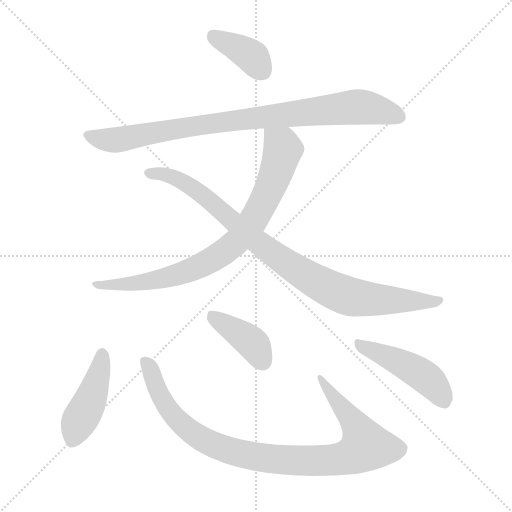
t = 0.00 s
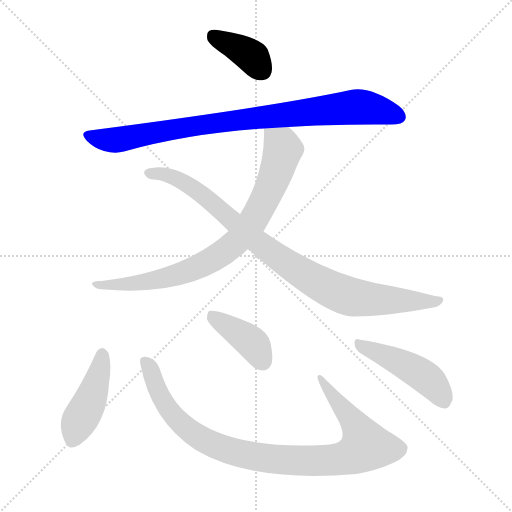
t = 1.33 s
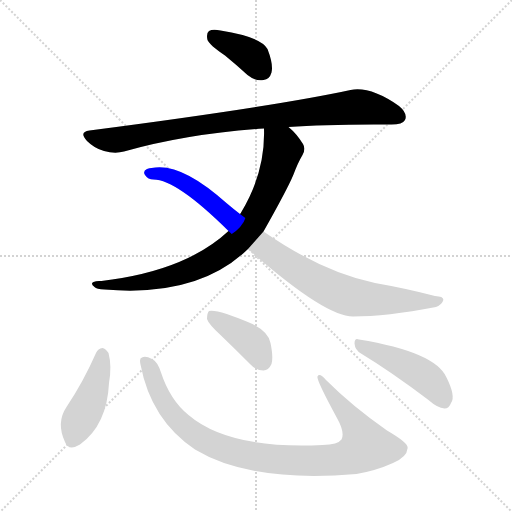
t = 2.67 s
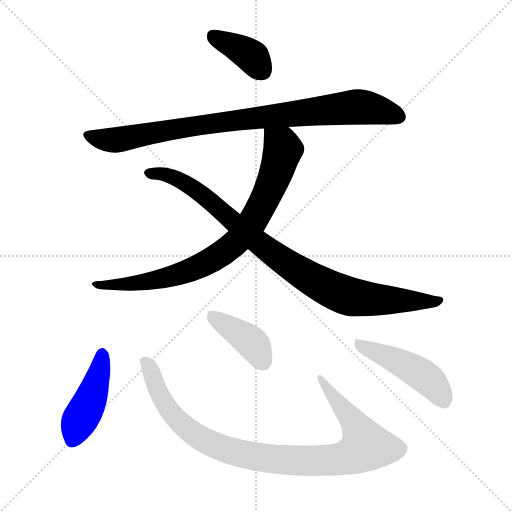
t = 4.00 s
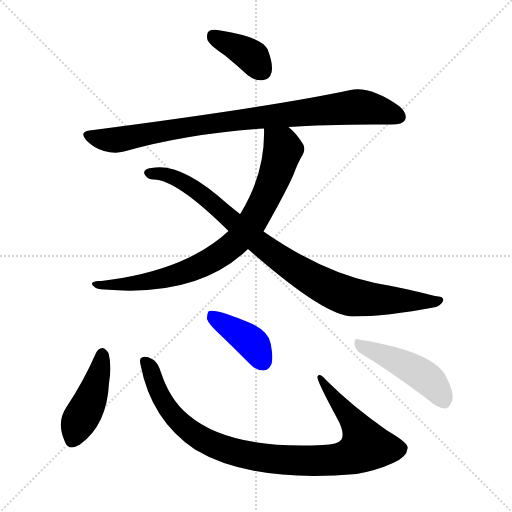
t = 5.34 s
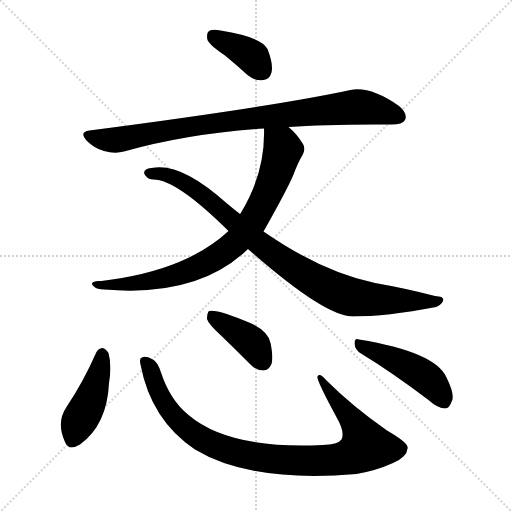
t = 6.67 s

The animated SVG that drew these frames (rendered in a browser with its animation timeline set to each time). Animation: 8 CSS @keyframes rules; one cycle of 6.67 s.

<svg version="1.1" viewBox="0 0 1024 1024" xmlns="http://www.w3.org/2000/svg">
  <g stroke="lightgray" stroke-dasharray="1,1" stroke-width="1" transform="scale(4, 4)">
    <line x1="0" y1="0" x2="256" y2="256"></line>
    <line x1="256" y1="0" x2="0" y2="256"></line>
    <line x1="128" y1="0" x2="128" y2="256"></line>
    <line x1="0" y1="128" x2="256" y2="128"></line>
  </g>
<g transform="scale(1, -1) translate(0, -900)">
   <style type="text/css">
    @keyframes keyframes0 {
      from {
       stroke: blue;
       stroke-dashoffset: 382;
       stroke-width: 128;
       }
       55% {
       animation-timing-function: step-end;
       stroke: blue;
       stroke-dashoffset: 0;
       stroke-width: 128;
       }
       to {
       stroke: black;
       stroke-width: 1024;
       }
       }
       #make-me-a-hanzi-animation-0 {
         animation: keyframes0 0.560872s both;
         animation-delay: 0.000000s;
         animation-timing-function: linear;
       }
    @keyframes keyframes1 {
      from {
       stroke: blue;
       stroke-dashoffset: 884;
       stroke-width: 128;
       }
       74% {
       animation-timing-function: step-end;
       stroke: blue;
       stroke-dashoffset: 0;
       stroke-width: 128;
       }
       to {
       stroke: black;
       stroke-width: 1024;
       }
       }
       #make-me-a-hanzi-animation-1 {
         animation: keyframes1 0.969401s both;
         animation-delay: 0.560872s;
         animation-timing-function: linear;
       }
    @keyframes keyframes2 {
      from {
       stroke: blue;
       stroke-dashoffset: 812;
       stroke-width: 128;
       }
       73% {
       animation-timing-function: step-end;
       stroke: blue;
       stroke-dashoffset: 0;
       stroke-width: 128;
       }
       to {
       stroke: black;
       stroke-width: 1024;
       }
       }
       #make-me-a-hanzi-animation-2 {
         animation: keyframes2 0.910807s both;
         animation-delay: 1.530273s;
         animation-timing-function: linear;
       }
    @keyframes keyframes3 {
      from {
       stroke: blue;
       stroke-dashoffset: 910;
       stroke-width: 128;
       }
       75% {
       animation-timing-function: step-end;
       stroke: blue;
       stroke-dashoffset: 0;
       stroke-width: 128;
       }
       to {
       stroke: black;
       stroke-width: 1024;
       }
       }
       #make-me-a-hanzi-animation-3 {
         animation: keyframes3 0.990560s both;
         animation-delay: 2.441081s;
         animation-timing-function: linear;
       }
    @keyframes keyframes4 {
      from {
       stroke: blue;
       stroke-dashoffset: 437;
       stroke-width: 128;
       }
       59% {
       animation-timing-function: step-end;
       stroke: blue;
       stroke-dashoffset: 0;
       stroke-width: 128;
       }
       to {
       stroke: black;
       stroke-width: 1024;
       }
       }
       #make-me-a-hanzi-animation-4 {
         animation: keyframes4 0.605632s both;
         animation-delay: 3.431641s;
         animation-timing-function: linear;
       }
    @keyframes keyframes5 {
      from {
       stroke: blue;
       stroke-dashoffset: 958;
       stroke-width: 128;
       }
       76% {
       animation-timing-function: step-end;
       stroke: blue;
       stroke-dashoffset: 0;
       stroke-width: 128;
       }
       to {
       stroke: black;
       stroke-width: 1024;
       }
       }
       #make-me-a-hanzi-animation-5 {
         animation: keyframes5 1.029622s both;
         animation-delay: 4.037272s;
         animation-timing-function: linear;
       }
    @keyframes keyframes6 {
      from {
       stroke: blue;
       stroke-dashoffset: 400;
       stroke-width: 128;
       }
       57% {
       animation-timing-function: step-end;
       stroke: blue;
       stroke-dashoffset: 0;
       stroke-width: 128;
       }
       to {
       stroke: black;
       stroke-width: 1024;
       }
       }
       #make-me-a-hanzi-animation-6 {
         animation: keyframes6 0.575521s both;
         animation-delay: 5.066895s;
         animation-timing-function: linear;
       }
    @keyframes keyframes7 {
      from {
       stroke: blue;
       stroke-dashoffset: 464;
       stroke-width: 128;
       }
       60% {
       animation-timing-function: step-end;
       stroke: blue;
       stroke-dashoffset: 0;
       stroke-width: 128;
       }
       to {
       stroke: black;
       stroke-width: 1024;
       }
       }
       #make-me-a-hanzi-animation-7 {
         animation: keyframes7 0.627604s both;
         animation-delay: 5.642415s;
         animation-timing-function: linear;
       }
</style>
<path d="M 450.0 789.0 Q 472.0 771.0 495.0 750.0 Q 511.0 737.0 527.0 740.0 Q 539.0 741.0 543.0 755.0 Q 547.0 771.0 535.0 802.0 Q 523.0 826.0 441.0 839.0 Q 425.0 842.0 418.0 838.0 Q 412.0 834.0 415.0 820.0 Q 419.0 810.0 450.0 789.0 Z" fill="lightgray"></path> 
<path d="M 577.0 646.0 Q 655.0 652.0 783.0 651.0 Q 805.0 651.0 810.0 660.0 Q 816.0 673.0 798.0 688.0 Q 741.0 728.0 701.0 720.0 Q 548.0 687.0 179.0 639.0 Q 157.0 636.0 174.0 618.0 Q 189.0 603.0 208.0 598.0 Q 230.0 592.0 248.0 597.0 Q 377.0 633.0 528.0 643.0 L 577.0 646.0 Z" fill="lightgray"></path> 
<path d="M 527.0 437.0 Q 575.0 522.0 587.0 551.0 Q 596.0 575.0 605.0 590.0 Q 612.0 602.0 606.0 612.0 Q 593.0 633.0 577.0 646.0 C 555.0 667.0 528.0 673.0 528.0 643.0 Q 531.0 555.0 481.0 473.0 Q 480.0 473.0 480.0 472.0 L 457.0 438.0 Q 382.0 368.0 244.0 344.0 Q 225.0 341.0 203.0 338.0 Q 193.0 339.0 187.0 336.0 Q 180.0 333.0 189.0 326.0 Q 193.0 322.0 209.0 321.0 Q 396.0 305.0 496.0 402.0 L 527.0 437.0 Z" fill="lightgray"></path> 
<path d="M 496.0 402.0 Q 649.0 267.0 706.0 267.0 Q 772.0 267.0 872.0 286.0 Q 882.0 290.0 886.0 298.0 Q 890.0 307.0 870.0 308.0 Q 813.0 323.0 750.0 334.0 Q 644.0 356.0 527.0 437.0 L 480.0 472.0 Q 467.0 482.0 454.0 493.0 Q 361.0 577.0 303.0 564.0 Q 299.0 564.0 294.0 562.0 Q 285.0 558.0 290.0 550.0 Q 296.0 541.0 307.0 541.0 Q 353.0 541.0 457.0 438.0 L 496.0 402.0 Z" fill="lightgray"></path> 
<path d="M 192.0 194.0 Q 167.0 137.0 133.0 86.0 Q 112.0 55.0 130.0 16.0 Q 137.0 -3.0 160.0 11.0 Q 214.0 50.0 218.0 134.0 Q 224.0 168.0 217.0 194.0 Q 211.0 203.0 205.0 204.0 Q 196.0 203.0 192.0 194.0 Z" fill="lightgray"></path> 
<path d="M 281.0 171.0 Q 302.0 60.0 390.0 1.0 Q 501.0 -66.0 713.0 -48.0 Q 753.0 -41.0 786.0 -26.0 Q 814.0 -14.0 815.0 3.0 Q 819.0 13.0 774.0 39.0 Q 704.0 88.0 652.0 140.0 Q 639.0 155.0 635.0 147.0 Q 632.0 141.0 675.0 62.0 Q 690.0 35.0 683.0 21.0 Q 676.0 11.0 645.0 10.0 Q 458.0 1.0 377.0 70.0 Q 340.0 100.0 322.0 155.0 Q 315.0 177.0 304.0 182.0 Q 291.0 189.0 284.0 185.0 Q 278.0 184.0 281.0 171.0 Z" fill="lightgray"></path> 
<path d="M 441.0 230.0 Q 469.0 203.0 500.0 172.0 Q 512.0 159.0 527.0 159.0 Q 537.0 159.0 543.0 172.0 Q 547.0 185.0 541.0 214.0 Q 537.0 236.0 505.0 252.0 Q 435.0 282.0 418.0 278.0 Q 414.0 274.0 414.0 262.0 Q 417.0 252.0 441.0 230.0 Z" fill="lightgray"></path> 
<path d="M 722.0 193.0 Q 783.0 156.0 857.0 100.0 Q 875.0 84.0 889.0 83.0 Q 898.0 83.0 902.0 94.0 Q 912.0 107.0 893.0 145.0 Q 871.0 196.0 718.0 221.0 Q 709.0 225.0 709.0 213.0 Q 710.0 200.0 722.0 193.0 Z" fill="lightgray"></path> 
      <clipPath id="make-me-a-hanzi-clip-0">
      <path d="M 450.0 789.0 Q 472.0 771.0 495.0 750.0 Q 511.0 737.0 527.0 740.0 Q 539.0 741.0 543.0 755.0 Q 547.0 771.0 535.0 802.0 Q 523.0 826.0 441.0 839.0 Q 425.0 842.0 418.0 838.0 Q 412.0 834.0 415.0 820.0 Q 419.0 810.0 450.0 789.0 Z" fill="lightgray"></path>
      </clipPath>
      <path clip-path="url(#make-me-a-hanzi-clip-0)" d="M 425.0 830.0 L 501.0 789.0 L 525.0 758.0 " fill="none" id="make-me-a-hanzi-animation-0" stroke-dasharray="254 508" stroke-linecap="round"></path>

      <clipPath id="make-me-a-hanzi-clip-1">
      <path d="M 577.0 646.0 Q 655.0 652.0 783.0 651.0 Q 805.0 651.0 810.0 660.0 Q 816.0 673.0 798.0 688.0 Q 741.0 728.0 701.0 720.0 Q 548.0 687.0 179.0 639.0 Q 157.0 636.0 174.0 618.0 Q 189.0 603.0 208.0 598.0 Q 230.0 592.0 248.0 597.0 Q 377.0 633.0 528.0 643.0 L 577.0 646.0 Z" fill="lightgray"></path>
      </clipPath>
      <path clip-path="url(#make-me-a-hanzi-clip-1)" d="M 177.0 628.0 L 230.0 620.0 L 441.0 656.0 L 711.0 686.0 L 798.0 667.0 " fill="none" id="make-me-a-hanzi-animation-1" stroke-dasharray="756 1512" stroke-linecap="round"></path>

      <clipPath id="make-me-a-hanzi-clip-2">
      <path d="M 527.0 437.0 Q 575.0 522.0 587.0 551.0 Q 596.0 575.0 605.0 590.0 Q 612.0 602.0 606.0 612.0 Q 593.0 633.0 577.0 646.0 C 555.0 667.0 528.0 673.0 528.0 643.0 Q 531.0 555.0 481.0 473.0 Q 480.0 473.0 480.0 472.0 L 457.0 438.0 Q 382.0 368.0 244.0 344.0 Q 225.0 341.0 203.0 338.0 Q 193.0 339.0 187.0 336.0 Q 180.0 333.0 189.0 326.0 Q 193.0 322.0 209.0 321.0 Q 396.0 305.0 496.0 402.0 L 527.0 437.0 Z" fill="lightgray"></path>
      </clipPath>
      <path clip-path="url(#make-me-a-hanzi-clip-2)" d="M 535.0 636.0 L 566.0 601.0 L 552.0 554.0 L 508.0 460.0 L 463.0 407.0 L 419.0 378.0 L 354.0 350.0 L 238.0 330.0 L 192.0 332.0 " fill="none" id="make-me-a-hanzi-animation-2" stroke-dasharray="684 1368" stroke-linecap="round"></path>

      <clipPath id="make-me-a-hanzi-clip-3">
      <path d="M 496.0 402.0 Q 649.0 267.0 706.0 267.0 Q 772.0 267.0 872.0 286.0 Q 882.0 290.0 886.0 298.0 Q 890.0 307.0 870.0 308.0 Q 813.0 323.0 750.0 334.0 Q 644.0 356.0 527.0 437.0 L 480.0 472.0 Q 467.0 482.0 454.0 493.0 Q 361.0 577.0 303.0 564.0 Q 299.0 564.0 294.0 562.0 Q 285.0 558.0 290.0 550.0 Q 296.0 541.0 307.0 541.0 Q 353.0 541.0 457.0 438.0 L 496.0 402.0 Z" fill="lightgray"></path>
      </clipPath>
      <path clip-path="url(#make-me-a-hanzi-clip-3)" d="M 300.0 553.0 L 340.0 549.0 L 389.0 523.0 L 539.0 396.0 L 623.0 342.0 L 677.0 315.0 L 723.0 303.0 L 877.0 299.0 " fill="none" id="make-me-a-hanzi-animation-3" stroke-dasharray="782 1564" stroke-linecap="round"></path>

      <clipPath id="make-me-a-hanzi-clip-4">
      <path d="M 192.0 194.0 Q 167.0 137.0 133.0 86.0 Q 112.0 55.0 130.0 16.0 Q 137.0 -3.0 160.0 11.0 Q 214.0 50.0 218.0 134.0 Q 224.0 168.0 217.0 194.0 Q 211.0 203.0 205.0 204.0 Q 196.0 203.0 192.0 194.0 Z" fill="lightgray"></path>
      </clipPath>
      <path clip-path="url(#make-me-a-hanzi-clip-4)" d="M 205.0 192.0 L 186.0 112.0 L 146.0 22.0 " fill="none" id="make-me-a-hanzi-animation-4" stroke-dasharray="309 618" stroke-linecap="round"></path>

      <clipPath id="make-me-a-hanzi-clip-5">
      <path d="M 281.0 171.0 Q 302.0 60.0 390.0 1.0 Q 501.0 -66.0 713.0 -48.0 Q 753.0 -41.0 786.0 -26.0 Q 814.0 -14.0 815.0 3.0 Q 819.0 13.0 774.0 39.0 Q 704.0 88.0 652.0 140.0 Q 639.0 155.0 635.0 147.0 Q 632.0 141.0 675.0 62.0 Q 690.0 35.0 683.0 21.0 Q 676.0 11.0 645.0 10.0 Q 458.0 1.0 377.0 70.0 Q 340.0 100.0 322.0 155.0 Q 315.0 177.0 304.0 182.0 Q 291.0 189.0 284.0 185.0 Q 278.0 184.0 281.0 171.0 Z" fill="lightgray"></path>
      </clipPath>
      <path clip-path="url(#make-me-a-hanzi-clip-5)" d="M 290.0 176.0 L 337.0 82.0 L 385.0 34.0 L 463.0 -3.0 L 561.0 -20.0 L 681.0 -18.0 L 713.0 -7.0 L 731.0 8.0 L 710.0 52.0 L 639.0 145.0 " fill="none" id="make-me-a-hanzi-animation-5" stroke-dasharray="830 1660" stroke-linecap="round"></path>

      <clipPath id="make-me-a-hanzi-clip-6">
      <path d="M 441.0 230.0 Q 469.0 203.0 500.0 172.0 Q 512.0 159.0 527.0 159.0 Q 537.0 159.0 543.0 172.0 Q 547.0 185.0 541.0 214.0 Q 537.0 236.0 505.0 252.0 Q 435.0 282.0 418.0 278.0 Q 414.0 274.0 414.0 262.0 Q 417.0 252.0 441.0 230.0 Z" fill="lightgray"></path>
      </clipPath>
      <path clip-path="url(#make-me-a-hanzi-clip-6)" d="M 422.0 272.0 L 504.0 215.0 L 526.0 177.0 " fill="none" id="make-me-a-hanzi-animation-6" stroke-dasharray="272 544" stroke-linecap="round"></path>

      <clipPath id="make-me-a-hanzi-clip-7">
      <path d="M 722.0 193.0 Q 783.0 156.0 857.0 100.0 Q 875.0 84.0 889.0 83.0 Q 898.0 83.0 902.0 94.0 Q 912.0 107.0 893.0 145.0 Q 871.0 196.0 718.0 221.0 Q 709.0 225.0 709.0 213.0 Q 710.0 200.0 722.0 193.0 Z" fill="lightgray"></path>
      </clipPath>
      <path clip-path="url(#make-me-a-hanzi-clip-7)" d="M 720.0 210.0 L 805.0 173.0 L 850.0 146.0 L 872.0 125.0 L 888.0 97.0 " fill="none" id="make-me-a-hanzi-animation-7" stroke-dasharray="336 672" stroke-linecap="round"></path>

</g>
</svg>
